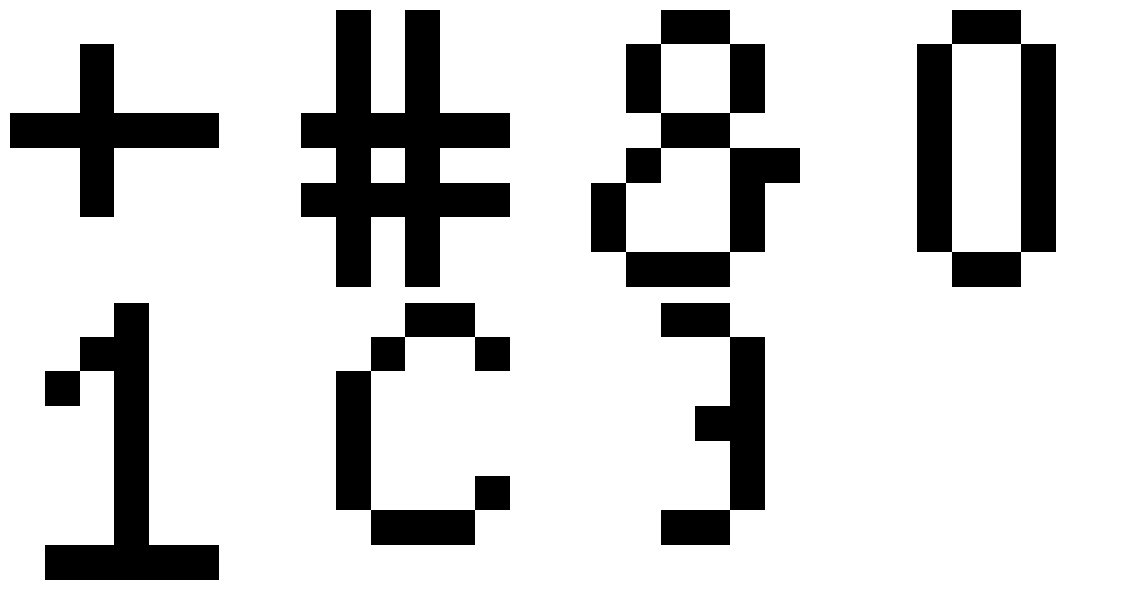
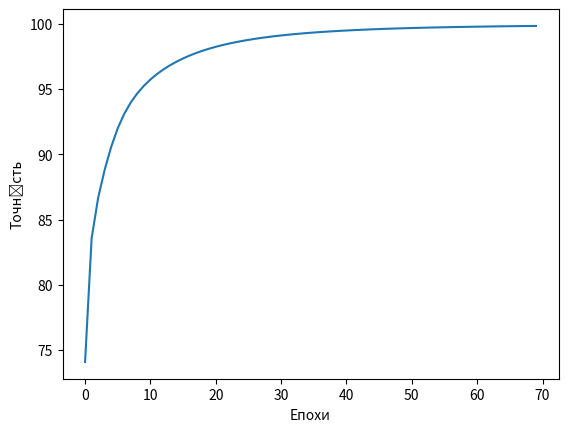
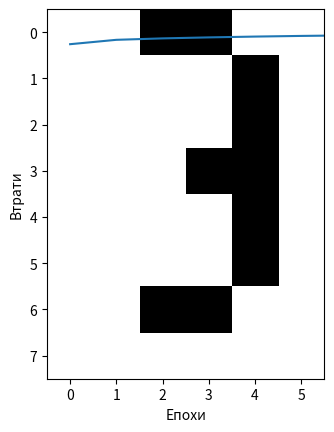

Write the Python code that produced these figures, in order.
import numpy as np
import matplotlib.pyplot as plt

def create_input_data():
    characters = [
        np.array([
            0, 0, 0, 0, 0, 0,
            0, 0, 1, 0, 0, 0,
            0, 0, 1, 0, 0, 0,
            1, 1, 1, 1, 1, 1,
            0, 0, 1, 0, 0, 0,
            0, 0, 1, 0, 0, 0,
            0, 0, 0, 0, 0, 0,
            0, 0, 0, 0, 0, 0,
        ]).reshape(8, 6),
        np.array([
            0, 1, 0, 1, 0, 0,
            0, 1, 0, 1, 0, 0,
            0, 1, 0, 1, 0, 0,
            1, 1, 1, 1, 1, 1,
            0, 1, 0, 1, 0, 0,
            1, 1, 1, 1, 1, 1,
            0, 1, 0, 1, 0, 0,
            0, 1, 0, 1, 0, 0,
        ]).reshape(8, 6),
        np.array([
            0, 0, 1, 1, 0, 0,
            0, 1, 0, 0, 1, 0,
            0, 1, 0, 0, 1, 0,
            0, 0, 1, 1, 0, 0,
            0, 1, 0, 0, 1, 1,
            1, 0, 0, 0, 1, 0,
            1, 0, 0, 0, 1, 0,
            0, 1, 1, 1, 0, 0,
        ]).reshape(8, 6),
        np.array([
            0, 0, 1, 1, 0, 0,
            0, 1, 0, 0, 1, 0,
            0, 1, 0, 0, 1, 0,
            0, 1, 0, 0, 1, 0,
            0, 1, 0, 0, 1, 0,
            0, 1, 0, 0, 1, 0,
            0, 1, 0, 0, 1, 0,
            0, 0, 1, 1, 0, 0,
        ]).reshape(8, 6),
        np.array([
            0, 0, 0, 1, 0, 0,
            0, 0, 1, 1, 0, 0,
            0, 1, 0, 1, 0, 0,
            0, 0, 0, 1, 0, 0,
            0, 0, 0, 1, 0, 0,
            0, 0, 0, 1, 0, 0,
            0, 0, 0, 1, 0, 0,
            0, 1, 1, 1, 1, 1,
        ]).reshape(8, 6),
        np.array([
            0, 0, 0, 1, 1, 0,
            0, 0, 1, 0, 0, 1,
            0, 1, 0, 0, 0, 0,
            0, 1, 0, 0, 0, 0,
            0, 1, 0, 0, 0, 0,
            0, 1, 0, 0, 0, 1,
            0, 0, 1, 1, 1, 0,
            0, 0, 0, 0, 0, 0,
        ]).reshape(8, 6),
        np.array([
            0, 0, 1, 1, 0, 0,
            0, 0, 0, 0, 1, 0,
            0, 0, 0, 0, 1, 0,
            0, 0, 0, 1, 1, 0,
            0, 0, 0, 0, 1, 0,
            0, 0, 0, 0, 1, 0,
            0, 0, 1, 1, 0, 0,
            0, 0, 0, 0, 0, 0,
        ]).reshape(8, 6)
    ]
    
    # Visualization
    fig, axs = plt.subplots(2, 4, figsize=(12, 6))
    for i, ax in enumerate(axs.flatten()):
        if i < len(characters):  # Ensure the index is within the range of characters
            ax.imshow(characters[i], cmap='binary')
            ax.axis('off')
        else:
            ax.axis('off')  # Turn off the axis for empty subplots
    plt.tight_layout()
    plt.show()

    # Input part of the training DataSet array
    input_data = [char.reshape(1, 48) for char in characters]

    return input_data


def create_output_data():
    output_data = [
        [1, 0, 0, 0, 0, 0, 0],
        [0, 1, 0, 0, 0, 0, 0],
        [0, 0, 1, 0, 0, 0, 0],
        [0, 0, 0, 1, 0, 0, 0],
        [0, 0, 0, 0, 1, 0, 0],
        [0, 0, 0, 0, 0, 1, 0],
        [0, 0, 0, 0, 0, 0, 1]
    ]
    return np.array(output_data)


def sigmoid(x):
    return 1 / (1 + np.exp(-x))


# Побудова нейронної мережі
def forward_propagation(x, weights1, weights2):
    # Прихований шар
    hidden_inputs = x.dot(weights1)
    hidden_outputs = sigmoid(hidden_inputs)

    # Вихідний шар
    final_inputs = hidden_outputs.dot(weights2)
    final_outputs = sigmoid(final_inputs) 

    return final_outputs

# Ініціалізація початкових значень вагових коефіцієнтів
def initialize_weights(rows, cols):
    weights = []
    for _ in range(rows * cols):
        weights.append(np.random.randn())
    return np.array(weights).reshape(rows, cols)

def calculate_loss(output, target):
    squared_error = np.square(output - target)
    loss = np.sum(squared_error) / len(target)
    return loss


def backpropagation(x, y, weights1, weights2, learning_rate):
    # Прихований шар
    hidden_inputs = x.dot(weights1)
    hidden_outputs = sigmoid(hidden_inputs)

    # Вихідний шар
    final_inputs = hidden_outputs.dot(weights2)
    final_outputs = sigmoid(final_inputs)

    output_errors = final_outputs - y
    hidden_errors = np.multiply((weights2.dot((output_errors.transpose()))).transpose(),
                                (np.multiply(hidden_outputs, 1 - hidden_outputs)))

    # Градієнт для weights1 та weights2
    weights1_gradients = x.transpose().dot(hidden_errors)
    weights2_gradients = hidden_outputs.transpose().dot(output_errors)

    # Оновлення параметрів з контролем помилки learning_rate
    weights1 -= learning_rate * weights1_gradients
    weights2 -= learning_rate * weights2_gradients

    return weights1, weights2

def train_network(x, y, weights1, weights2, learning_rate=0.01, num_epochs=10):
    def update_weights(inputs, targets, w1, w2, lr):
        output = forward_propagation(inputs, w1, w2)
        loss = calculate_loss(output, targets)
        updated_w1, updated_w2 = backpropagation(inputs, targets, w1, w2, lr)
        return loss, updated_w1, updated_w2

    def train_epoch(epoch, data, labels, w1, w2, lr):
        epoch_loss, updated_w1, updated_w2 = zip(*[update_weights(x, y, w1, w2, lr) for x, y in zip(data, labels)])
        avg_loss = sum(epoch_loss) / len(data)
        accuracy = (1 - avg_loss) * 100
        print(f"Епоха: {epoch + 1}, Точність: {accuracy:.2f}%")
        return accuracy, avg_loss, updated_w1[-1], updated_w2[-1]

    accuracies, losses, trained_weights1, trained_weights2 = zip(*[train_epoch(epoch, x, y, weights1, weights2, learning_rate) for epoch in range(num_epochs)])
    return accuracies, losses, trained_weights1[-1], trained_weights2[-1]

def predict_symbol(x, weights1, weights2):

    def get_predicted_class(output):
        return max(range(len(output[0])), key=lambda i: output[0][i])

    def get_symbol(predicted_class):
        symbol_mapping = {
            0: "+",
            1: "#",
            2: "&",
            3: "0",
            4: "1",
            5: "C",
            6: "3"
        }
        return symbol_mapping[predicted_class]


    output = forward_propagation(x, weights1, weights2)
    predicted_class = get_predicted_class(output)
    symbol = get_symbol(predicted_class)

    print(f"Зображення символу {symbol}.\n")
    plt.imshow(x.reshape(8, 6), cmap='binary')
    plt.show()

    return


if __name__ == '__main__':
    # Вхідні дані
    input_data = create_input_data()
    output_data = create_output_data()
    print('Масив DataSet: навчальна пара для навчання з учителем')
    print('Вхідні дані:', input_data, '\n')
    print('Вихідні дані:', output_data, '\n')

    layer_sizes = [(48, 16), (16, 7)]
    weights = [initialize_weights(*size) for size in layer_sizes]

    print('Навчання мережі')
    accuracies, losses, *trained_weights = train_network(input_data, output_data, *weights, 0.1, 70)

    training_metrics = [
        ('Точність', accuracies),
        ('Втрати', losses)
    ]
    for metric, data in training_metrics:
        plt.figure()
        plt.plot(data)
        plt.ylabel(metric)
        plt.xlabel("Епохи")
        plt.show()

    symbols = ["+", "#", "&", "0", "1", "C", "3"]
    for i, symbol in enumerate(symbols):
        print(f'Вхідний символ: "{symbol}"')
        print('Ідентифіковано:')
        predict_symbol(input_data[i], *trained_weights)
